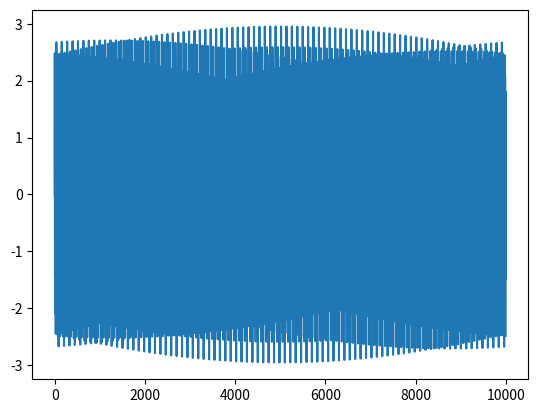
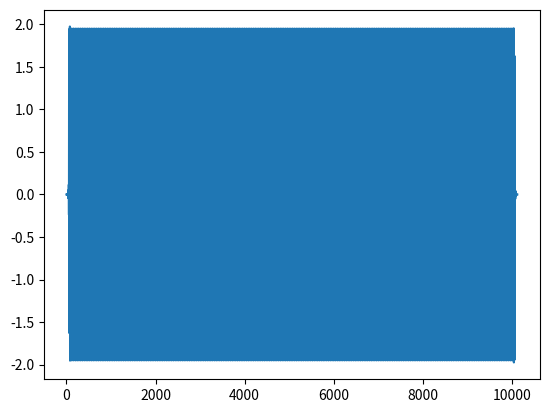

Source code (Python) for these figures, in order: (Note: this script raises an exception after producing the figures.)
# -*- coding: utf-8 -*-
"""
Created on Mon Nov  9 15:33:19 2020

[redacted]
"""

# -*- coding: utf-8 -*-
"""
Created on Mon Nov  9 15:24:20 2020

[redacted]
"""

# -*- coding: utf-8 -*-
"""
Created on Mon Nov  9 15:19:56 2020

[redacted]
"""

# -*- coding: utf-8 -*-
"""
Created on Mon Nov  9 13:46:36 2020

[redacted]
"""

from matplotlib import pyplot as plt
import numpy as np
import scipy as sig
pi=np.pi
plt.close('all')
#filtro que va desde 0 hasta M
def rechazabandas(window,wc1,wc2, M):
    pi=np.pi
    filtro=np.zeros(M+1)
    n1=np.arange(0,M/2,1)
    n2=np.arange((M/2)+1,M+1,1)
    filtro[0:int(M/2)]=-np.sin(wc2*(n1-M/2))/(pi*(n1-M/2))+np.sin(wc1*(n1-M/2))/(pi*(n1-M/2));
    filtro[int(M/2)+1:M+1]=-np.sin(wc2*(n2-M/2))/(pi*(n2-M/2))+np.sin(wc1*(n2-M/2))/(pi*(n2-M/2));
    filtro[int(M/2)]=1-wc2/pi+wc1/pi
    
    if window=='hanning':
        w=np.hanning(M+1)
    else:
        if window=='hamming':
            w=np.hamming(M+1)
        else:
            if window=='rectangular':
                w=np.ones(M+1)
            else:
                if window=='blackman':
                    w=np.blackman(M+1)
                else:
                    if window=='barlett':
                        w=np.bartlett(M+1)
    filtro=w*filtro            
    return filtro
filtro=rechazabandas('blackman',pi/3,pi/2,120)

Fm=10000;
t=np.arange(0,1,1/Fm);
f1=np.sin((2*pi*2083)*t);
f2=np.sin((2*pi*3500)*t);
f3=np.sin((2*pi*1250)*t);
f=f1+f2+f3;
plt.figure()
plt.plot(f);

filtered=np.convolve(filtro,f)
plt.figure()
plt.plot(filtered)
plt.figure()
dom=np.arange(-pi,pi,2*pi/(1024));
plt.plot(dom,np.abs(np.fft.fftshift(sig.fft(f,1024))));
plt.figure()
plt.plot(dom,np.abs(np.fft.fftshift(sig.fft(filtered,1024))));
plt.figure()
plt.stem(filtro)
fft_filtro=np.fft.fftshift(sig.fft(filtro,1024))
delta=(2*pi)/(len(fft_filtro))
dom=np.arange(-pi,pi,delta)
plt.figure()
plt.plot(dom, 20*np.log10(np.abs(fft_filtro)))


#plt.xlim([-pi,pi])
#plt.ylim([np.min(np.abs(fft_filtro)),np.max(np.abs(fft_filtro))])
